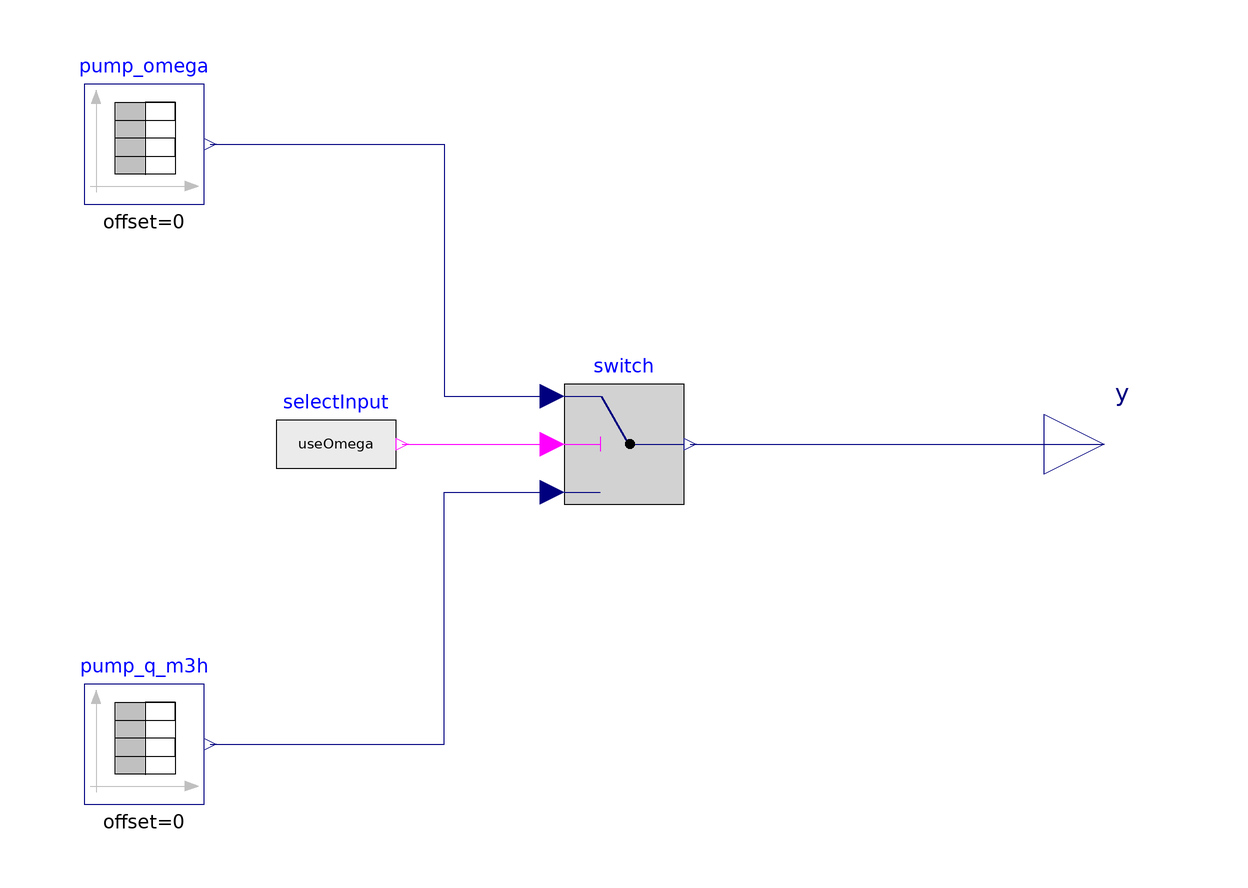

This picture is the connection diagram that the Modelica source below describes through its graphical annotations.

model PumpInput
  extends Modelica.Blocks.Interfaces.SignalSource;
    parameter Boolean startSwitch = useOmega;
    parameter Boolean useOmega = true;
    parameter Real omega[:,:] = [0, 2*3.141592654*50];
    parameter Real q_m3h[:,:] = [0, 4];

  Modelica.Blocks.Sources.TimeTable pump_omega(table=omega)
    annotation (Placement(transformation(extent={{-60,40},{-40,60}})));
  Modelica.Blocks.Sources.TimeTable pump_q_m3h(table=q_m3h)
    annotation (Placement(transformation(extent={{-60,-60},{-40,-40}})));
  Modelica.Blocks.Logical.Switch switch(u2(start = startSwitch))
    annotation (Placement(transformation(extent={{20,-10},{40,10}})));
  Modelica.Blocks.Sources.BooleanExpression selectInput(y=useOmega)
    annotation (Placement(transformation(extent={{-28,-10},{-8,10}})));
equation
  connect(selectInput.y, switch.u2)
    annotation (Line(points={{-7,0},{18,0}}, color={255,0,255}));
  connect(pump_omega.y, switch.u1)
    annotation (Line(points={{-39,50},{0,50},{0,8},{18,8}}, color={0,0,127}));
  connect(pump_q_m3h.y, switch.u3) annotation (Line(points={{-39,-50},{0,-50},{0,
          -8},{18,-8}}, color={0,0,127}));
  connect(switch.y, y)
    annotation (Line(points={{41,0},{110,0}}, color={0,0,127}));
  annotation (Icon(coordinateSystem(preserveAspectRatio=false), graphics={
                                Rectangle(
        extent={{-100,-100},{100,100}},
        lineColor={0,0,127},
        fillColor={255,255,255},
        fillPattern=FillPattern.Solid),
        Line(points={{-80,68},{-80,-80}}, color={192,192,192}),
        Polygon(
          points={{-80,90},{-88,68},{-72,68},{-80,90}},
          lineColor={192,192,192},
          fillColor={192,192,192},
          fillPattern=FillPattern.Solid),
        Line(points={{-90,-70},{82,-70}}, color={192,192,192}),
        Polygon(
          points={{90,-70},{68,-62},{68,-78},{90,-70}},
          lineColor={192,192,192},
          fillColor={192,192,192},
          fillPattern=FillPattern.Solid),
        Rectangle(
          extent={{-48,70},{2,-50}},
          lineColor={255,255,255},
          fillColor={192,192,192},
          fillPattern=FillPattern.Solid),
        Line(points={{-48,-50},{-48,70},{52,70},{52,-50},{-48,-50},{-48,-20},{52,
              -20},{52,10},{-48,10},{-48,40},{52,40},{52,70},{2,70},{2,-51}})}),
                                                                 Diagram(
        coordinateSystem(preserveAspectRatio=false)));
end PumpInput;